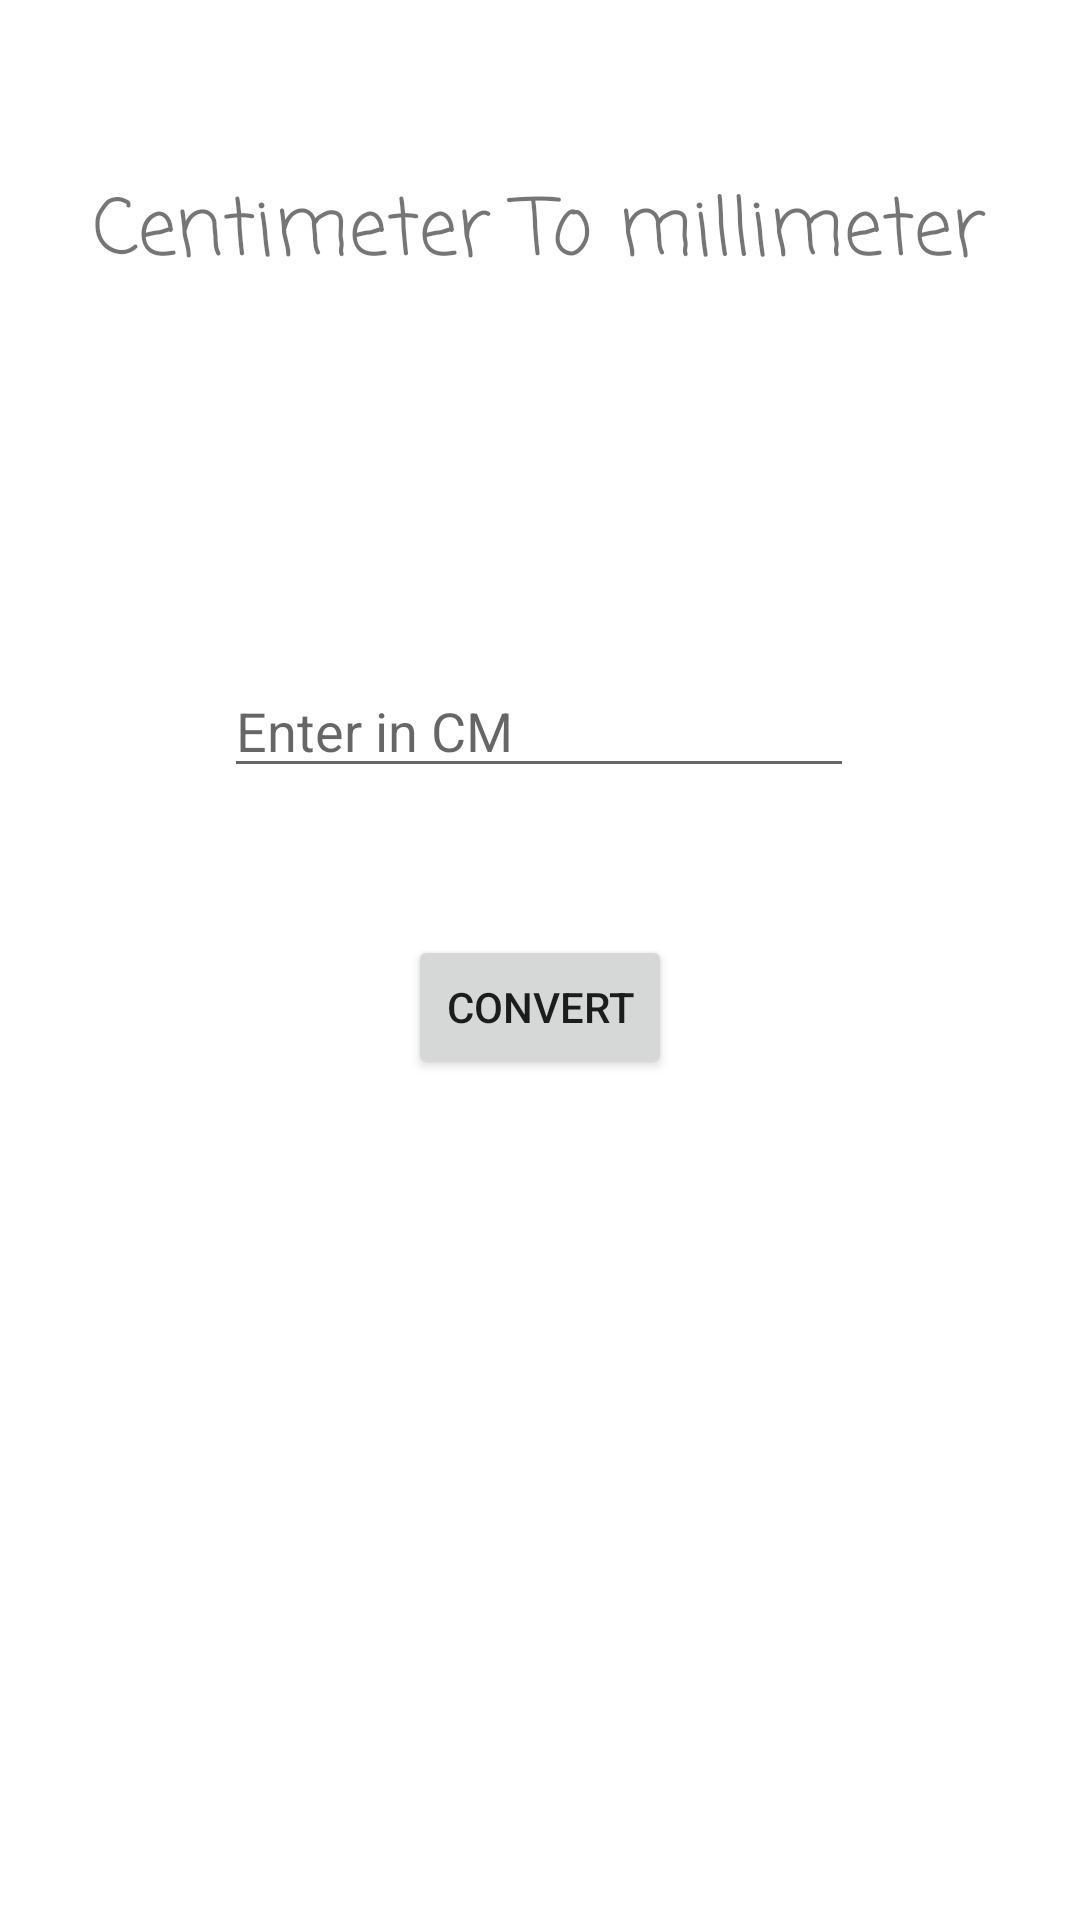

The Android layout XML behind this screen, and the referenced resources:
<!-- AndroidManifest.xml: application theme Theme.ManyCalculatorApp -->
<!-- res/layout/activity_cmtomm.xml -->
<?xml version="1.0" encoding="utf-8"?>
<androidx.constraintlayout.widget.ConstraintLayout xmlns:android="http://schemas.android.com/apk/res/android"
    xmlns:app="http://schemas.android.com/apk/res-auto"
    xmlns:tools="http://schemas.android.com/tools"
    android:layout_width="match_parent"
    android:layout_height="match_parent"
    tools:context=".kilogramToPounds">



    <TextView
        android:id="@+id/textView5"
        android:layout_width="wrap_content"
        android:layout_height="wrap_content"
        android:fontFamily="casual"
        android:text="Centimeter To millimeter"
        android:textSize="26sp"
        app:layout_constraintBottom_toBottomOf="parent"
        app:layout_constraintEnd_toEndOf="parent"
        app:layout_constraintStart_toStartOf="parent"
        app:layout_constraintTop_toTopOf="parent"
        app:layout_constraintVertical_bias="0.096" />

    <EditText
        android:id="@+id/editTextTextPersonName"
        android:layout_width="wrap_content"
        android:layout_height="wrap_content"
        android:layout_marginTop="124dp"
        android:ems="10"
        android:hint="Enter in CM"
        android:inputType="textPersonName"
        app:layout_constraintEnd_toEndOf="parent"
        app:layout_constraintHorizontal_bias="0.497"
        app:layout_constraintStart_toStartOf="parent"
        app:layout_constraintTop_toBottomOf="@+id/textView5" />

    <TextView
        android:id="@+id/answerkgtop"
        android:layout_width="wrap_content"
        android:layout_height="wrap_content"
        android:layout_marginBottom="192dp"
        android:fontFamily="casual"
        android:text=""
        android:gravity="center"
        android:textSize="26sp"
        app:layout_constraintBottom_toBottomOf="parent"
        app:layout_constraintEnd_toEndOf="parent"
        app:layout_constraintHorizontal_bias="0.498"
        app:layout_constraintStart_toStartOf="parent" />

    <Button
        android:id="@+id/button"
        android:layout_width="wrap_content"
        android:layout_height="wrap_content"
        android:onClick="buttooon"
        android:text="Convert"
        app:layout_constraintBottom_toTopOf="@+id/answerkgtop"
        app:layout_constraintEnd_toEndOf="parent"
        app:layout_constraintStart_toStartOf="parent"
        app:layout_constraintTop_toBottomOf="@+id/editTextTextPersonName" />


</androidx.constraintlayout.widget.ConstraintLayout>
<!-- resources referenced by this layout -->
<resources>
  <style name="Theme.ManyCalculatorApp" parent="Theme.MaterialComponents.DayNight.DarkActionBar">
          
          <item name="colorPrimary">@color/purple_500</item>
          <item name="colorPrimaryVariant">@color/purple_700</item>
          <item name="colorOnPrimary">@color/white</item>
          
          <item name="colorSecondary">@color/teal_200</item>
          <item name="colorSecondaryVariant">@color/teal_700</item>
          <item name="colorOnSecondary">@color/black</item>
          
          <item name="android:statusBarColor" tools:targetApi="l">?attr/colorPrimaryVariant</item>
          
      </style>
  <!-- not gathered from this repository: default colours our renderer supplied (Android Studio template values) -->
  <color name="purple_500">#FF6200EE</color>
  <color name="purple_700">#FF3700B3</color>
  <color name="teal_200">#FF03DAC5</color>
  <color name="teal_700">#FF018786</color>
  <color name="black">#FF000000</color>
  <color name="white">#FFFFFFFF</color>
</resources>
